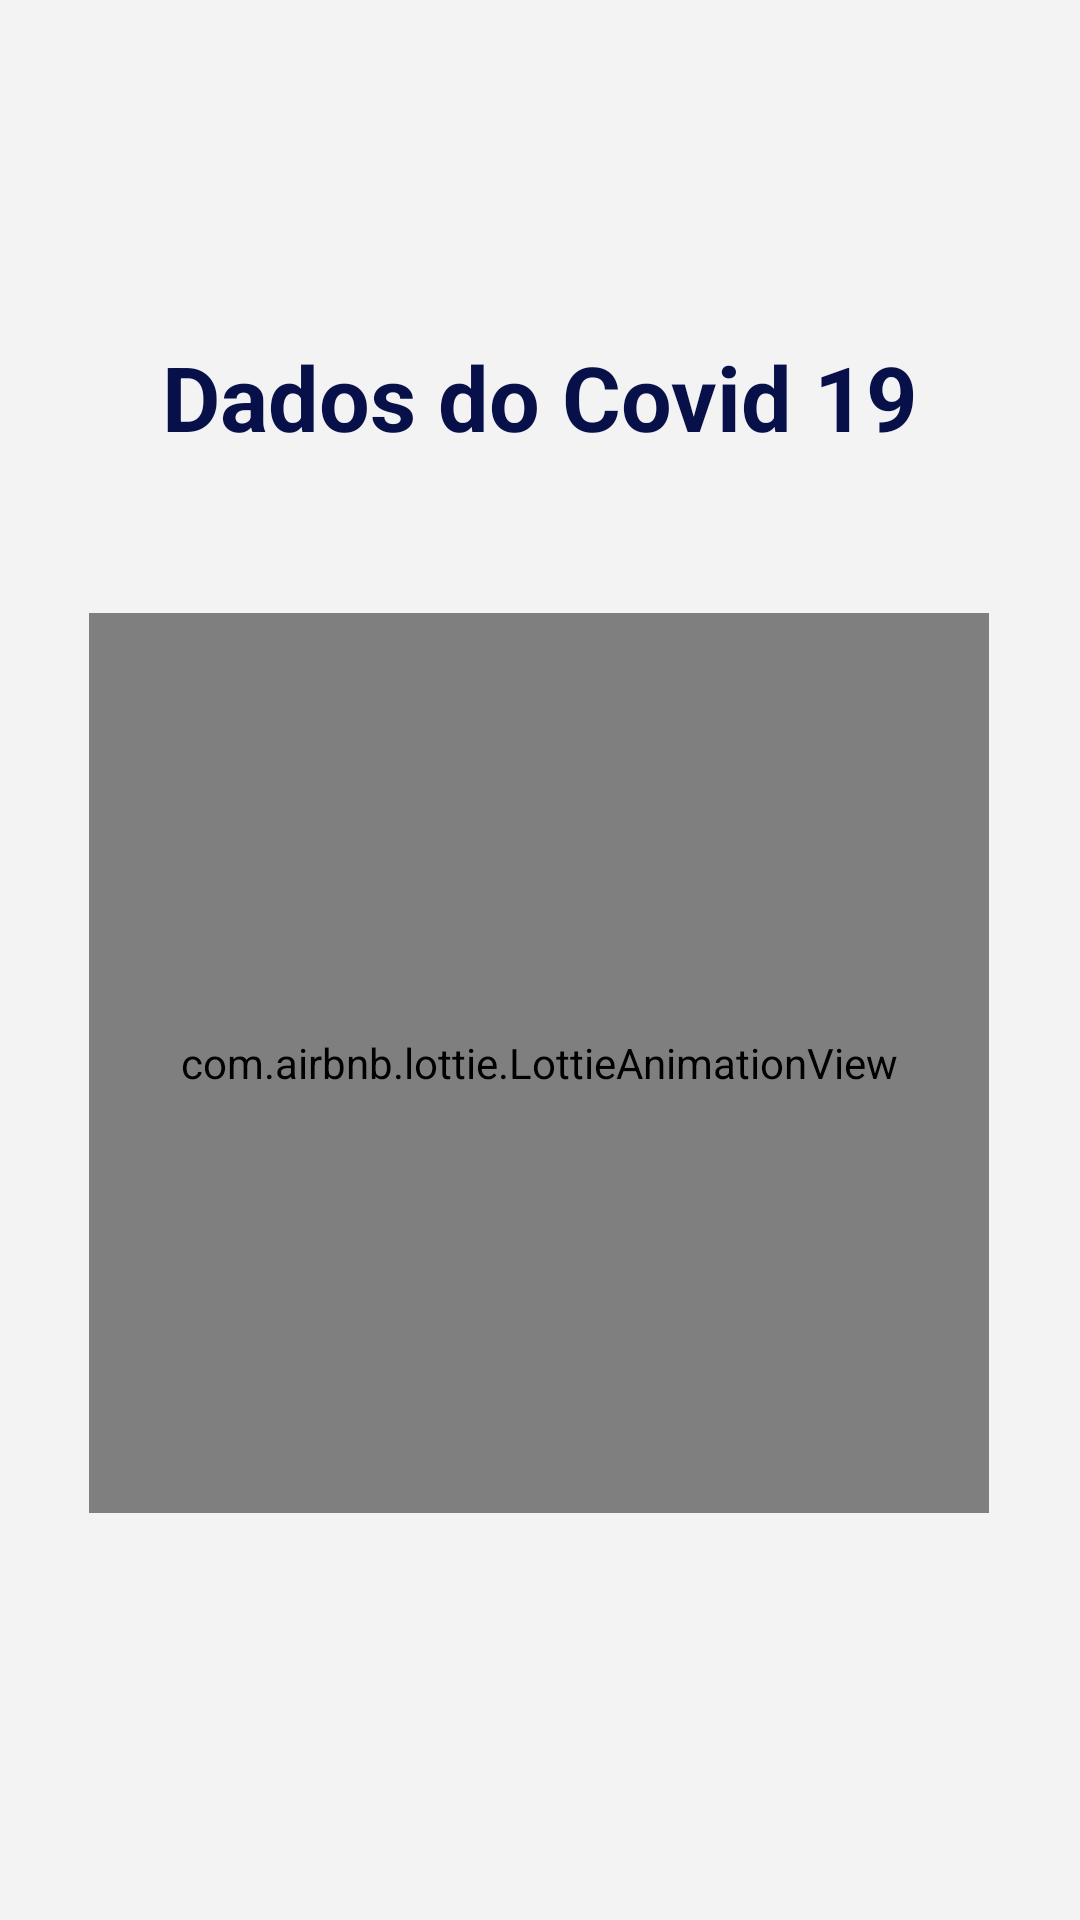

This screen was rendered from an Android layout file. Write that file and the resources it references.
<!-- AndroidManifest.xml: application theme Theme.AppCovid19 -->
<!-- res/layout/activity_splash.xml -->
<?xml version="1.0" encoding="utf-8"?>
<androidx.constraintlayout.widget.ConstraintLayout xmlns:android="http://schemas.android.com/apk/res/android"
    xmlns:app="http://schemas.android.com/apk/res-auto"
    xmlns:tools="http://schemas.android.com/tools"
    android:layout_width="match_parent"
    android:layout_height="match_parent"
    android:background="@color/cinza_mais_claro"
    tools:context=".activity.SplashActivity">

    <TextView
        android:id="@+id/tituloSplash"
        android:layout_width="wrap_content"
        android:layout_height="wrap_content"
        android:layout_marginTop="112dp"
        android:gravity="center"
        android:text="Dados do Covid 19"
        android:textColor="@color/azul_escuro"
        android:textSize="30sp"
        android:textStyle="bold"
        app:layout_constraintEnd_toEndOf="parent"
        app:layout_constraintStart_toStartOf="parent"
        app:layout_constraintTop_toTopOf="parent" />

    <com.airbnb.lottie.LottieAnimationView
        android:id="@+id/lottieSplash"
        android:layout_width="300dp"
        android:layout_height="300dp"
        android:layout_marginTop="52dp"
        android:padding="25sp"
        android:visibility="visible"
        app:layout_constraintEnd_toEndOf="parent"
        app:layout_constraintHorizontal_bias="0.495"
        app:layout_constraintStart_toStartOf="parent"
        app:layout_constraintTop_toBottomOf="@+id/tituloSplash"
        app:lottie_autoPlay="true"
        app:lottie_loop="true"
        app:lottie_rawRes="@raw/covid19" />

</androidx.constraintlayout.widget.ConstraintLayout>
<!-- resources referenced by this layout -->
<resources>
  <color name="azul_escuro">#071049</color>
  <color name="cinza_mais_claro">#F3F3F3</color>
  <style name="Theme.AppCovid19" parent="Theme.MaterialComponents.DayNight.DarkActionBar">
          
          <item name="colorPrimary">@color/laranja</item>
          <item name="colorPrimaryVariant">@color/teal_700</item>
          <item name="colorOnPrimary">@color/white</item>
          
          <item name="colorSecondary">@color/teal_200</item>
          <item name="colorSecondaryVariant">@color/teal_700</item>
          <item name="colorOnSecondary">@color/black</item>
          
          <item name="android:statusBarColor" tools:targetApi="l">?attr/colorPrimaryVariant</item>
          
      </style>
  <color name="laranja">#E64A19</color>
  <color name="teal_700">#FF018786</color>
  <color name="white">#FFFFFFFF</color>
  <color name="teal_200">#FF03DAC5</color>
  <color name="black">#FF000000</color>
</resources>
